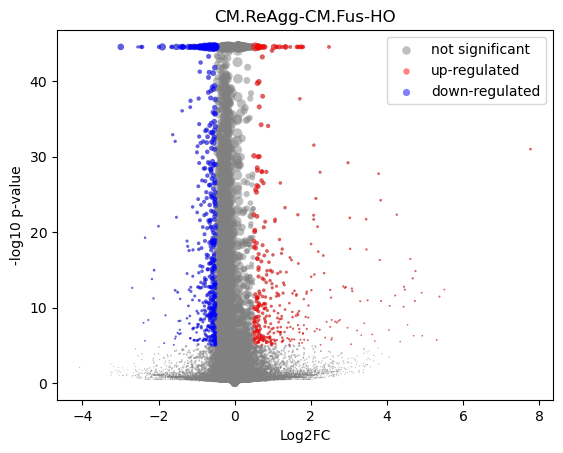

The data file committed next to this chart (first rows):
gene	mean	ReAgg-CM_mean	ReAgg-CM_positive_frac	Fus-HO_mean	Fus-HO_positive_frac	log2FC	-log10 p-val	is_significant
MIR1302-2HG	9.95351e-09	1.2296368e-09	0.0	4.9112714e-09	0.0	5.314166e-05	44.55	0
FAM138A	9.95351e-09	1.2296368e-09	0.0	4.9112714e-09	0.0	5.314166e-05	44.55	0
OR4F5	9.95351e-09	1.2296368e-09	0.0	4.9112714e-09	0.0	5.314166e-05	44.55	0
AL627309.1	0.002156	0.001911	0.002188	0.002342	0.002705	0.2807	0.2561	0
AL627309.3	0.0001054	0.0002441	0.0004103	4.9112714e-09	0.0	-1.783	1.042	0
AL627309.2	9.95351e-09	1.2296368e-09	0.0	4.9112714e-09	0.0	5.314166e-05	44.55	0
AL627309.5	0.02171	0.02199	0.0294	0.0215	0.02226	-0.03228	0.08234	0
AL627309.4	0.0008555	0.001084	0.0009573	0.0006818	0.0005201	-0.5984	0.3138	0
AP006222.2	0.0007845	0.001056	0.001368	0.0005777	0.0006242	-0.7708	0.5981	0
AL732372.1	9.95351e-09	1.2296368e-09	0.0	4.9112714e-09	0.0	5.314166e-05	44.55	0
OR4F29	9.95351e-09	1.2296368e-09	0.0	4.9112714e-09	0.0	5.314166e-05	44.55	0
AC114498.1	9.95351e-09	1.2296368e-09	0.0	4.9112714e-09	0.0	5.314166e-05	44.55	0
OR4F16	9.95351e-09	1.2296368e-09	0.0	4.9112714e-09	0.0	5.314166e-05	44.55	0
AL669831.2	0.001228	0.001419	0.001504	0.001083	0.001144	-0.3602	0.2416	0
LINC01409	0.06689	0.06301	0.07946	0.06983	0.07219	0.1481	1.127	0
FAM87B	0.0002877	0.0003411	0.0002735	0.000247	0.0003121	-0.3462	0.1267	0
LINC01128	0.1491	0.1517	0.1845	0.1472	0.1467	-0.0426	0.3678	0
LINC00115	0.01339	0.01115	0.01354	0.01509	0.01519	0.4333	1.575	0
FAM41C	0.008817	0.01004	0.01395	0.007886	0.00853	-0.3443	0.894	0
AL645608.6	0.0004267	0.0001075	0.0001368	0.0006695	0.0007282	1.891	1.317	0
AL645608.2	0.004364	0.003298	0.00424	0.005174	0.005097	0.6341	1.176	0
AL645608.4	0.001193	0.001602	0.001778	0.0008825	0.0009362	-0.7924	0.6935	0
LINC02593	0.04001	0.04477	0.05607	0.03639	0.03766	-0.2979	2.22	0
SAMD11	0.2153	0.2542	0.2753	0.1859	0.1812	-0.4511	22.86	0
NOC2L	0.2253	0.2468	0.2887	0.2091	0.2103	-0.2395	7.845	0
KLHL17	0.0147	0.01501	0.02092	0.01446	0.01498	-0.05373	0.1192	0
PLEKHN1	0.001566	0.001717	0.002188	0.001452	0.001456	-0.2271	0.1796	0
PERM1	0.001356	0.001623	0.002051	0.001152	0.001352	-0.4607	0.4083	0
AL645608.7	0.0009399	0.001323	0.001778	0.0006486	0.0008322	-0.9267	0.8722	0
HES4	0.2382	0.2605	0.2871	0.2214	0.2144	-0.2345	7.616	0
ISG15	0.2261	0.2604	0.3024	0.2001	0.2018	-0.3797	18.78	0
AL645608.1	9.95351e-09	1.2296368e-09	0.0	4.9112714e-09	0.0	5.314166e-05	44.55	0
AGRN	0.0827	0.08906	0.1112	0.07785	0.08395	-0.1939	2.088	0
AL645608.5	9.95351e-09	1.2296368e-09	0.0	4.9112714e-09	0.0	5.314166e-05	44.55	0
AL645608.8	6.256092e-05	1.2296368e-09	0.0	0.0001102	0.000104	1.072	0.4985	0
RNF223	0.0002824	0.000238	0.0002735	0.0003161	0.000104	0.2997	0.08226	0
C1orf159	0.01576	0.01649	0.02092	0.01519	0.01623	-0.1171	0.3028	0
AL390719.3	8.0846796e-05	0.0001873	0.0002735	4.9112714e-09	0.0	-1.522	0.8024	0
LINC01342	9.95351e-09	1.2296368e-09	0.0	4.9112714e-09	0.0	5.314166e-05	44.55	0
AL390719.2	6.666066e-05	1.2296368e-09	0.0	0.0001174	0.000104	1.12	0.4984	0
TTLL10-AS1	9.95351e-09	1.2296368e-09	0.0	4.9112714e-09	0.0	5.314166e-05	44.55	0
TTLL10	0.000154	0.0003564	0.0002735	4.9112714e-09	0.0	-2.19	0.6997	0
TNFRSF18	0.0004217	4.3316344e-05	0.0001368	0.0007096	0.0008322	2.498	1.862	0
TNFRSF4	0.0002859	7.538527e-05	0.0001368	0.0004461	0.0007282	1.639	1.23	0
SDF4	0.4606	0.5043	0.522	0.4274	0.3898	-0.2386	18.18	0
B3GALT6	0.1581	0.1767	0.2214	0.144	0.153	-0.2957	8.512	0
C1QTNF12	0.004567	0.00377	0.00506	0.005172	0.006242	0.4459	0.8414	0
AL162741.1	0.0004048	0.0003038	0.000547	0.0004815	0.0005201	0.5262	0.2873	0
UBE2J2	0.2721	0.2975	0.3472	0.2528	0.252	-0.2347	9.597	0
LINC01786	0.001237	0.001095	0.001368	0.001347	0.001352	0.276	0.193	0
SCNN1D	0.004534	0.004043	0.005197	0.004907	0.005305	0.273	0.3978	0
ACAP3	0.06104	0.06461	0.08342	0.05831	0.06439	-0.1478	1.088	0
PUSL1	0.07472	0.08718	0.1143	0.06521	0.0723	-0.4183	7.52	0
INTS11	0.1375	0.1545	0.188	0.1245	0.1273	-0.3107	7.466	0
AL139287.1	0.0001177	0.0001202	0.0001368	0.0001157	0.000104	-0.02981	0.009451	0
CPTP	0.06649	0.08236	0.1046	0.0544	0.05919	-0.5974	12.61	1
TAS1R3	0.0007555	0.000322	0.000547	0.001085	0.001144	1.49	1.351	0
DVL1	0.05405	0.05463	0.07043	0.05358	0.05805	-0.0279	0.121	0
MXRA8	0.0336	0.02974	0.03788	0.03653	0.04036	0.296	1.928	0
AURKAIP1	0.9908	1.064	0.8107	0.9352	0.6796	-0.186	33.98	0
... 36,541 more rows
